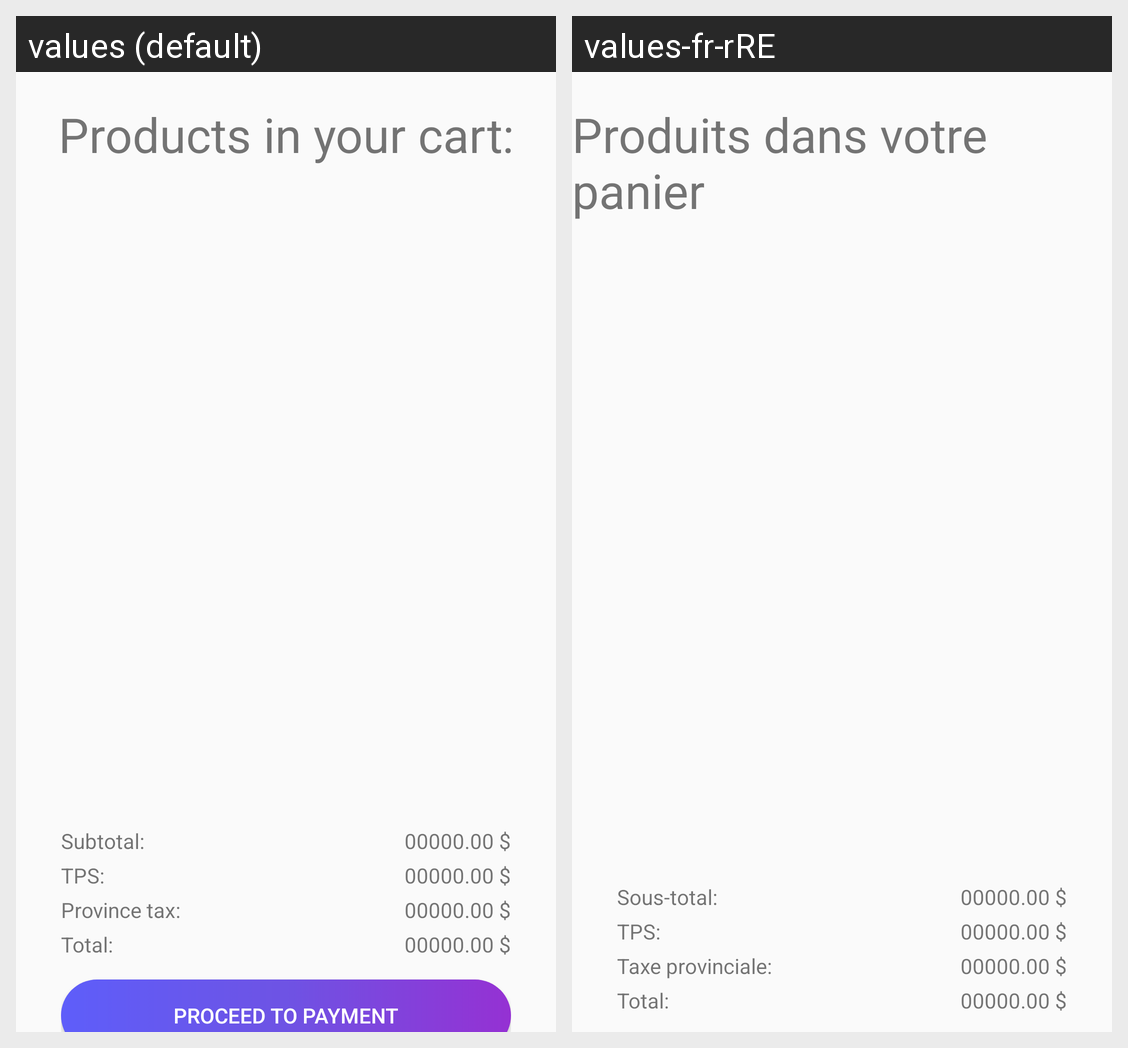

The Android screen above is rendered under two locales of the same app. Produce the string resources it draws, with the default and per-locale values.
Android screen res/layout/fragment_cart.xml rendered under 2 locales, left to right: values (default), values-fr-rRE. Device: Nexus 5 (rendered at 1080×1920; each locale shown at half size, 540×960, under a caption strip naming it); theme AppTheme.
Strings drawn on this screen, with the default value and each locale's value (text and hints the layout hard-codes, and strings that could not be matched under every locale, appear in the picture but are not listed):

cart_title
  values: Products in your cart:
  values-fr-rRE: Produits dans votre panier

subtotal_detail
  values: Subtotal:
  values-fr-rRE: Sous-total:

tps_detail
  values: TPS:
  values-fr-rRE: TPS:  [not translated; the default value is used]

province_tax
  values: Province tax:
  values-fr-rRE: Taxe provinciale:

total_detail
  values: Total:
  values-fr-rRE: Total:  [not translated; the default value is used]

price_default
  values: 00000.00 $
  values-fr-rRE: 00000.00 $  [not translated; the default value is used]
